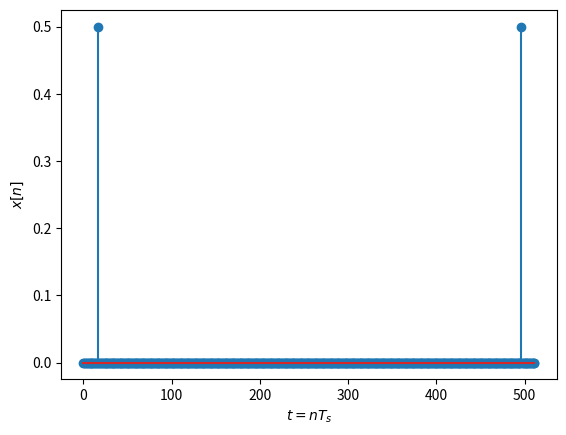

The matplotlib source for this figure:

from scipy.fftpack import fft, ifft,  fftshift, ifftshift
import numpy as np
import matplotlib.pyplot as plt


fc=10 * 2 # Частота косинуса 
fs=32*fc # частота дискретизации, избыточная 
t=np.arange( 0, 2,  1/fs) # длительность сигнала 2 с
x=np.cos(2*np.pi*fc*t) # формирование временного сигнала


plt.xlabel('$t=nT_s$')
plt.ylabel('$x[n]$') 

N=512 # количество точек ДПФ
X = fft(x,N)/N # вычисление ДПФ и нормирование на N
k = np.arange(0, N)
plt.stem(k,abs(X)) # выводим модуль ДПФ в точках ДПФ

